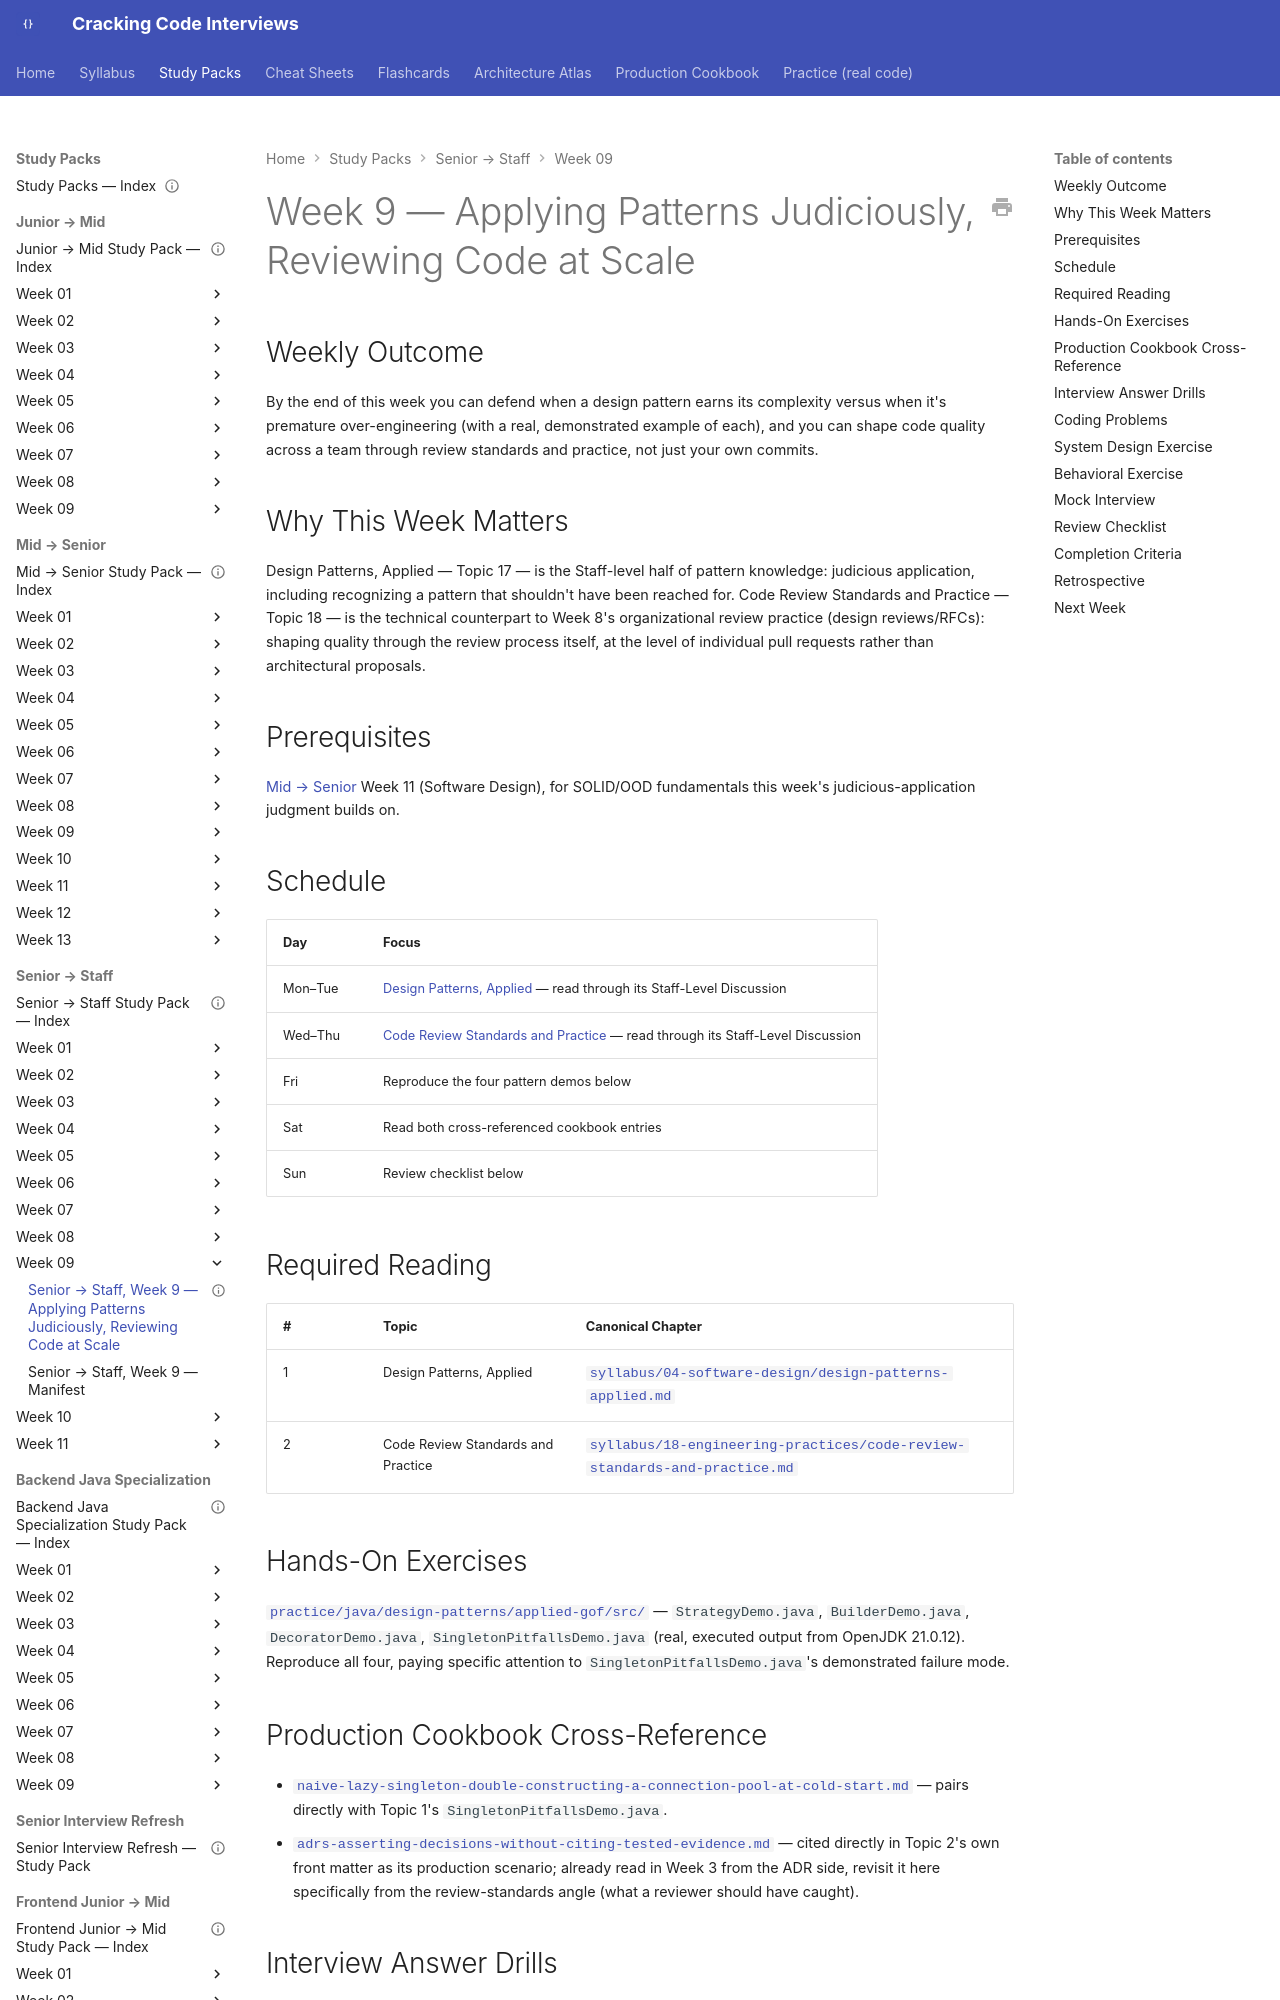

repository: JuanMelendres/cracking-code-interviews · page: study-packs/senior-to-staff/week-09/index.html · generator: mkdocs

---
title: "Senior → Staff, Week 9 — Applying Patterns Judiciously, Reviewing Code at Scale"
document_type: study-pack
week: 9
track: senior-to-staff
status: draft
estimated_hours: 7
---

# Week 9 — Applying Patterns Judiciously, Reviewing Code at Scale

## Weekly Outcome

By the end of this week you can defend when a design pattern earns its complexity versus when it's premature over-engineering (with a real, demonstrated example of each), and you can shape code quality across a team through review standards and practice, not just your own commits.

## Why This Week Matters

Design Patterns, Applied — Topic 17 — is the Staff-level half of pattern knowledge: judicious application, including recognizing a pattern that shouldn't have been reached for. Code Review Standards and Practice — Topic 18 — is the technical counterpart to Week 8's organizational review practice (design reviews/RFCs): shaping quality through the review process itself, at the level of individual pull requests rather than architectural proposals.

## Prerequisites

[Mid → Senior](../../mid-to-senior/README.md) Week 11 (Software Design), for SOLID/OOD fundamentals this week's judicious-application judgment builds on.

## Schedule

| Day | Focus |
|---|---|
| Mon–Tue | [Design Patterns, Applied](../../../syllabus/04-software-design/design-patterns-applied.md) — read through its Staff-Level Discussion |
| Wed–Thu | [Code Review Standards and Practice](../../../syllabus/18-engineering-practices/code-review-standards-and-practice.md) — read through its Staff-Level Discussion |
| Fri | Reproduce the four pattern demos below |
| Sat | Read both cross-referenced cookbook entries |
| Sun | Review checklist below |

## Required Reading

| # | Topic | Canonical Chapter |
|---|---|---|
| 1 | Design Patterns, Applied | [`syllabus/04-software-design/design-patterns-applied.md`](../../../syllabus/04-software-design/design-patterns-applied.md) |
| 2 | Code Review Standards and Practice | [`syllabus/18-engineering-practices/code-review-standards-and-practice.md`](../../../syllabus/18-engineering-practices/code-review-standards-and-practice.md) |
